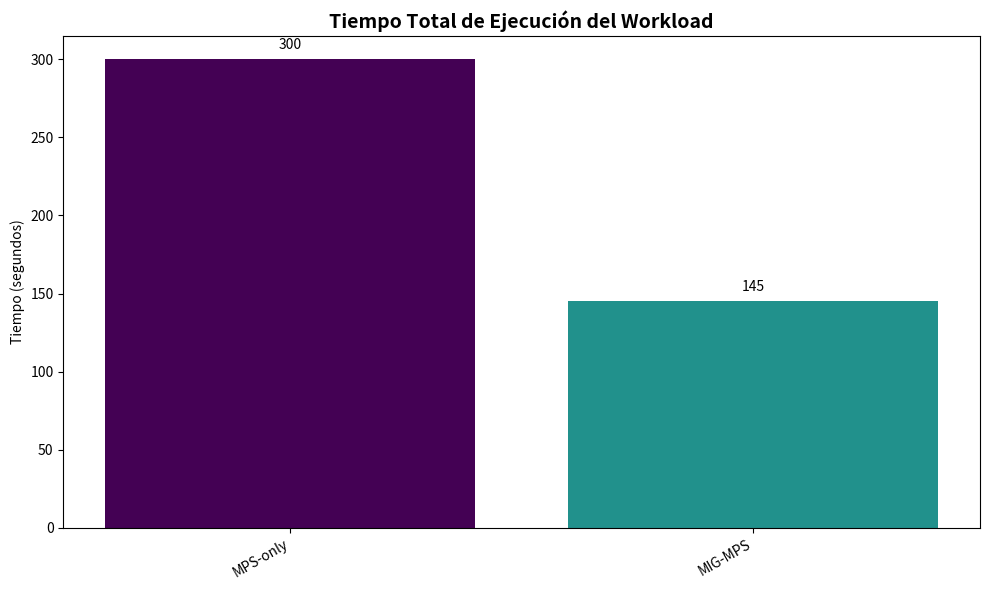

Recreate this plot in Python. (Note: this script raises an exception after producing the figure.)
import matplotlib.pyplot as plt

# Cambiar valores por los reales
times = {
    'MIG-MPS': 145,
    'MPS-only': 300
}

ordered_times = dict(sorted(times.items(), key=lambda item: item[1], reverse=True))
names = list(ordered_times.keys())
values = list(ordered_times.values())

plt.figure(figsize=(10, 6))

# Usamos un mapa de colores (Colormap) para dar énfasis
colores = plt.cm.viridis([i/len(values) for i in range(len(values))])

bars = plt.bar(names, values, color=colores)

plt.title('Tiempo Total de Ejecución del Workload', fontsize=14, fontweight='bold')
plt.ylabel('Tiempo (segundos)')
plt.xticks(rotation=30, ha='right') # Rotar nombres para que no se solapen
plt.grid(axis='y', linestyle='--', alpha=0.6)

for bar in bars:
    yval = bar.get_height()
    plt.text(bar.get_x() + bar.get_width()/2, yval + 5, yval, ha='center', va='bottom')

plt.grid(False)
plt.tight_layout()
plt.savefig("plots/total_execution_time.png")